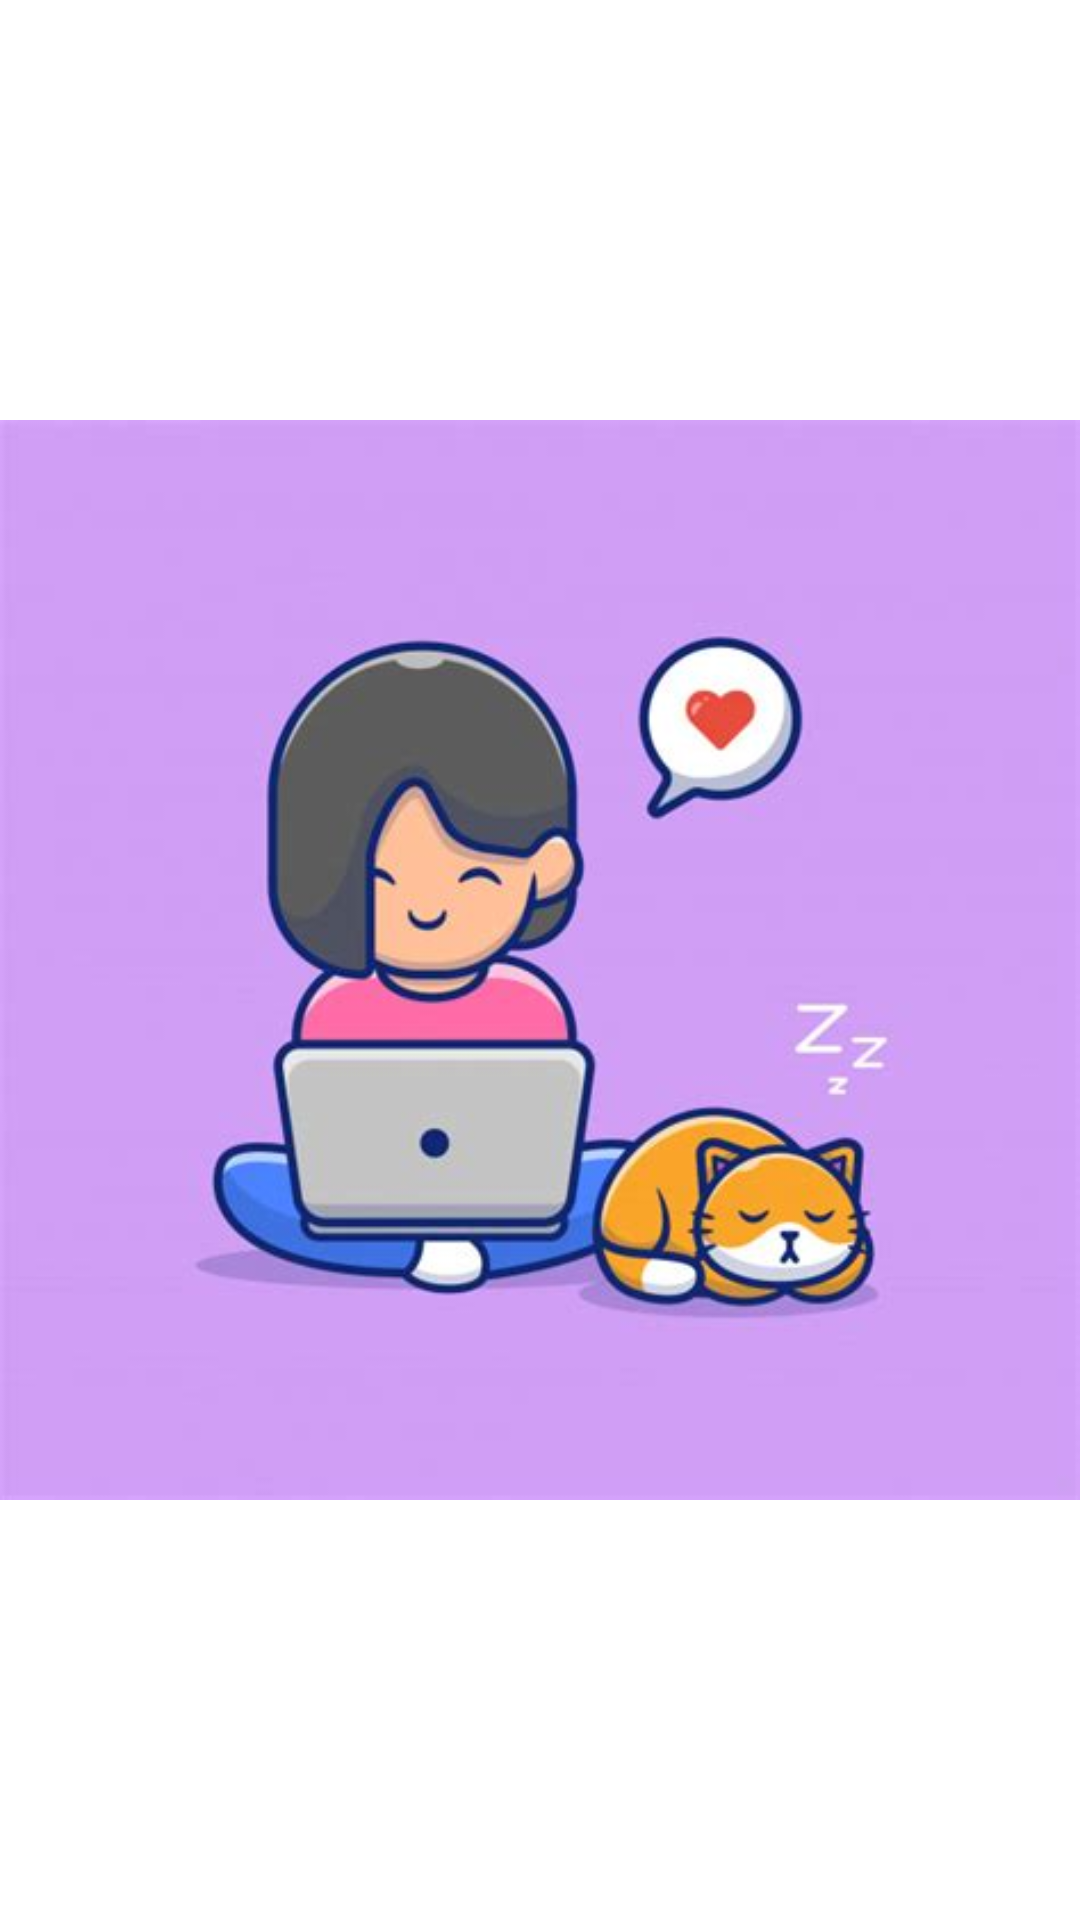

Android layout source for this screen:
<!-- AndroidManifest.xml: application theme Theme.MakeYourApp -->
<!-- res/layout/activity_main2.xml -->
<?xml version="1.0" encoding="utf-8"?>
<LinearLayout xmlns:android="http://schemas.android.com/apk/res/android"
    xmlns:tools="http://schemas.android.com/tools"
    android:layout_width="match_parent"
    android:layout_height="match_parent"
    tools:context=".MainActivity"
    android:orientation="vertical">


    <ImageView
        android:layout_width="match_parent"
        android:layout_height="match_parent"
        android:id="@+id/womenlogo"
        android:src="@drawable/womenlogo"
        ></ImageView>

</LinearLayout>
<!-- resources referenced by this layout -->
<resources>
  <!-- drawable womenlogo: jpeg bitmap (drawable, 18247 bytes) -->
  <style name="Theme.MakeYourApp" parent="Theme.MaterialComponents.DayNight.DarkActionBar">
          
          <item name="colorPrimary">@color/purple_500</item>
          <item name="colorPrimaryVariant">@color/purple_700</item>
          <item name="colorOnPrimary">@color/white</item>
          
          <item name="colorSecondary">@color/teal_200</item>
          <item name="colorSecondaryVariant">@color/teal_700</item>
          <item name="colorOnSecondary">@color/black</item>
          
          <item name="android:statusBarColor" tools:targetApi="l">?attr/colorPrimaryVariant</item>
          
      </style>
  <!-- not gathered from this repository: default colours our renderer supplied (Android Studio template values) -->
  <color name="purple_500">#FF6200EE</color>
  <color name="purple_700">#FF3700B3</color>
  <color name="teal_200">#FF03DAC5</color>
  <color name="teal_700">#FF018786</color>
  <color name="black">#FF000000</color>
  <color name="white">#FFFFFFFF</color>
</resources>
